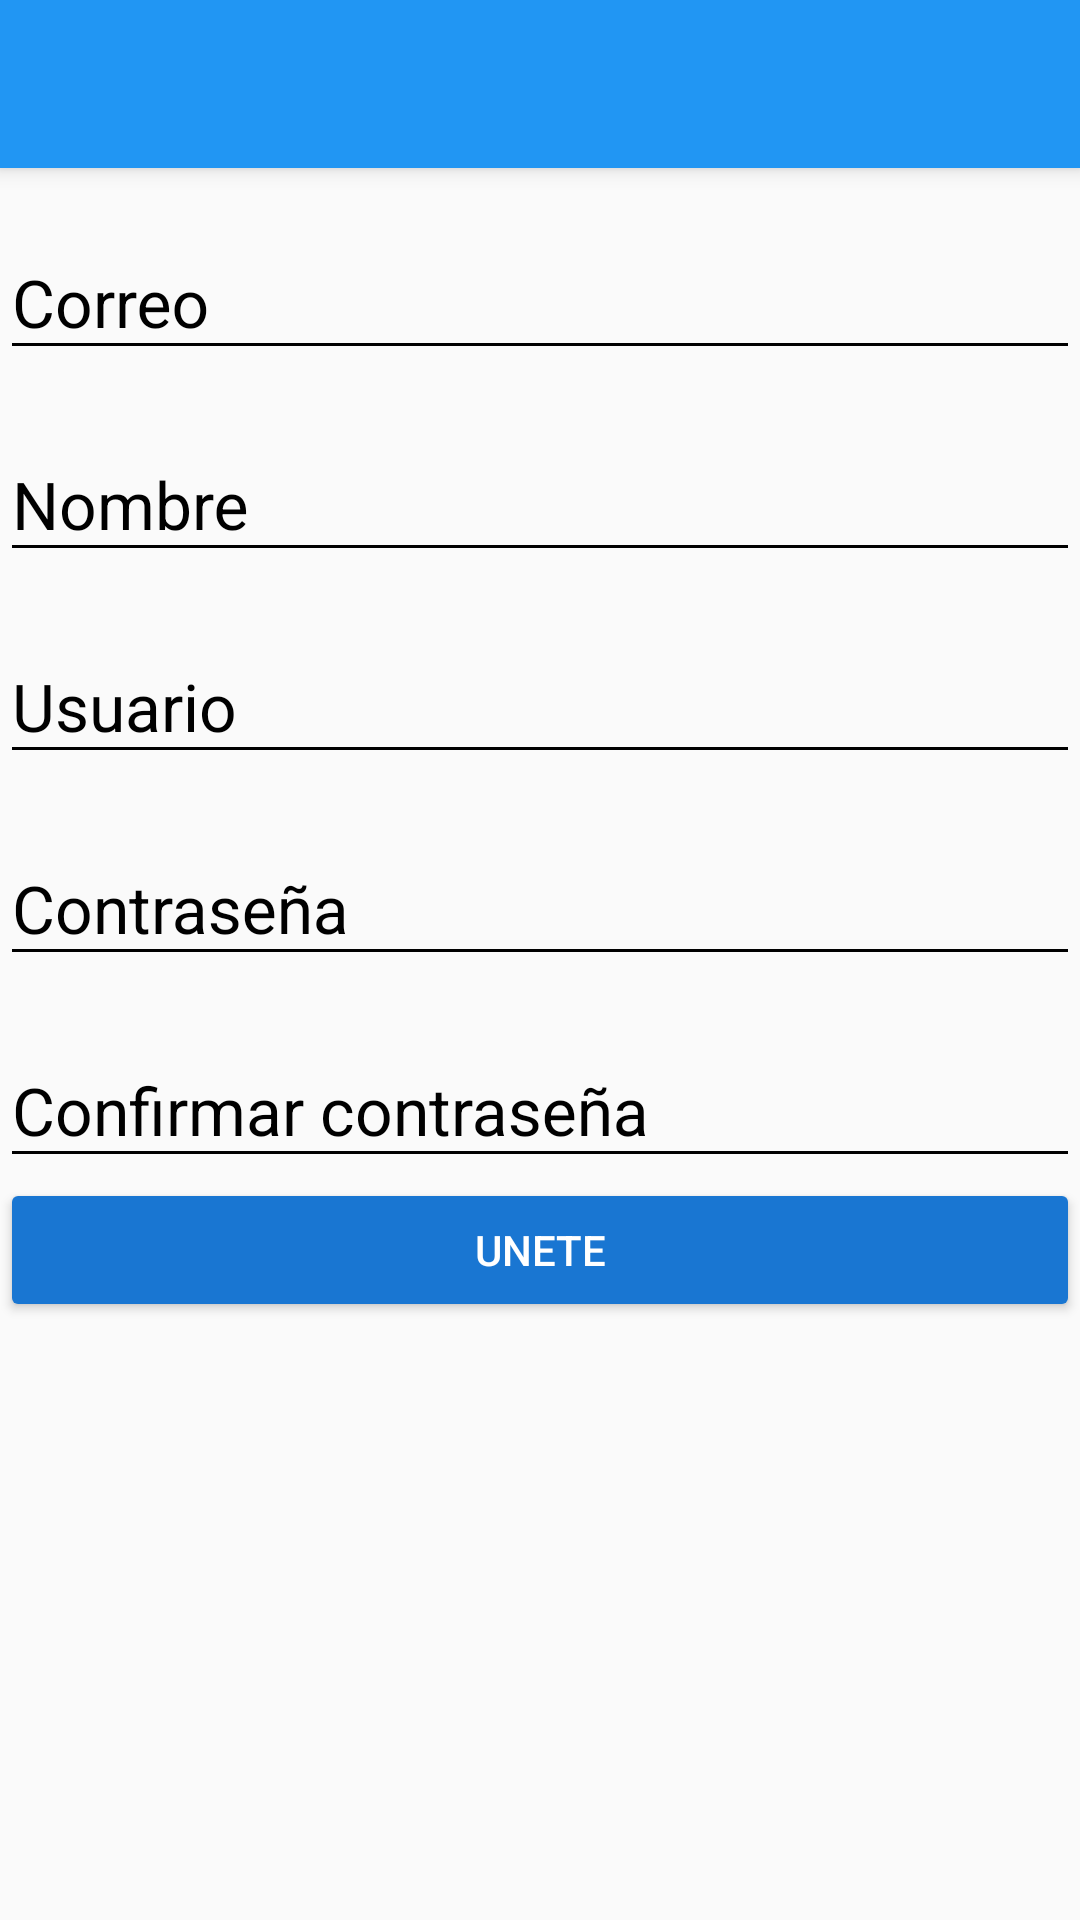

Android layout source for this screen:
<!-- AndroidManifest.xml: application theme AppTheme -->
<!-- res/layout/activity_create_account.xml -->
<?xml version="1.0" encoding="utf-8"?>
<android.support.design.widget.CoordinatorLayout
    xmlns:android="http://schemas.android.com/apk/res/android"
    xmlns:app="http://schemas.android.com/apk/res-auto"
    xmlns:tools="http://schemas.android.com/tools"
    android:layout_width="match_parent"
    android:layout_height="match_parent"
    android:fitsSystemWindows="true"
    tools:context=".view.CreateAccountActivity">

    <include layout="@layout/actionbar_toolbar"/>

    <ScrollView
        android:layout_width="match_parent"
        android:layout_height="match_parent"
        android:fillViewport="true"
        app:layout_behavior="@string/appbar_scrolling_view_behavior">

        <LinearLayout
            android:layout_width="match_parent"
            android:layout_height="wrap_content"
            android:orientation="vertical">

            <android.support.design.widget.TextInputLayout
                android:layout_width="match_parent"
                android:layout_height="wrap_content"
                android:layout_marginTop="@dimen/editText_margin_createaccount"
                android:theme="@style/EditTextblack">

                <android.support.design.widget.TextInputEditText
                    android:id="@+id/email"
                    android:layout_width="match_parent"
                    android:layout_height="wrap_content"
                    android:hint="@string/hint_email" />

            </android.support.design.widget.TextInputLayout>

            <android.support.design.widget.TextInputLayout
                android:layout_width="match_parent"
                android:layout_height="wrap_content"
                android:layout_marginTop="@dimen/editText_margin_createaccount"
                android:theme="@style/EditTextblack">

                <android.support.design.widget.TextInputEditText
                    android:id="@+id/name"
                    android:layout_width="match_parent"
                    android:layout_height="wrap_content"
                    android:hint="@string/hint_name" />

            </android.support.design.widget.TextInputLayout>

            <android.support.design.widget.TextInputLayout
                android:layout_width="match_parent"
                android:layout_height="wrap_content"
                android:layout_marginTop="@dimen/editText_margin_createaccount"
                android:theme="@style/EditTextblack">

                <android.support.design.widget.TextInputEditText
                    android:id="@+id/user"
                    android:layout_width="match_parent"
                    android:layout_height="wrap_content"
                    android:hint="@string/hint_user" />

            </android.support.design.widget.TextInputLayout>

            <android.support.design.widget.TextInputLayout
                android:layout_width="match_parent"
                android:layout_height="wrap_content"
                android:layout_marginTop="@dimen/editText_margin_createaccount"
                android:theme="@style/EditTextblack">

                <android.support.design.widget.TextInputEditText
                    android:id="@+id/password_createaccount"
                    android:layout_width="match_parent"
                    android:layout_height="wrap_content"
                    android:hint="@string/hint_password"
                    android:inputType="textPassword" />

            </android.support.design.widget.TextInputLayout>

            <android.support.design.widget.TextInputLayout
                android:layout_width="match_parent"
                android:layout_height="wrap_content"
                android:layout_marginTop="@dimen/editText_margin_createaccount"
                android:theme="@style/EditTextblack">

                <android.support.design.widget.TextInputEditText
                    android:id="@+id/confirmPassword"
                    android:layout_width="match_parent"
                    android:layout_height="wrap_content"
                    android:hint="@string/hint_confirm_password"
                    android:inputType="textPassword" />

            </android.support.design.widget.TextInputLayout>

            <Button
                android:id="@+id/joinUs"
                android:layout_width="match_parent"
                android:layout_height="wrap_content"
                android:text="@string/text_button_createAccount"
                android:theme="@style/RaisedButtonDark" />

        </LinearLayout>
    </ScrollView>
</android.support.design.widget.CoordinatorLayout>
<!-- res/layout/actionbar_toolbar.xml (included above) -->
<?xml version="1.0" encoding="utf-8"?>
<android.support.design.widget.AppBarLayout
    xmlns:android="http://schemas.android.com/apk/res/android"
    xmlns:app="http://schemas.android.com/apk/res-auto"
    xmlns:tools="http://schemas.android.com/tools"
    android:layout_height="wrap_content"
    android:layout_width="match_parent"
    android:theme="@style/AppTheme.AppBarOverlay"
    >

    <android.support.v7.widget.Toolbar
        android:id="@+id/toolbar"
        android:layout_width="match_parent"
        android:layout_height="?attr/actionBarSize"
        android:background="?attr/colorPrimary"
        app:popupTheme="@style/AppTheme.PopupOverlay"
        />

</android.support.design.widget.AppBarLayout>
<!-- resources referenced by this layout -->
<resources>
  <dimen name="editText_margin_createaccount">10sp</dimen>
  <string name="hint_confirm_password">Confirmar contraseña</string>
  <string name="hint_email">Correo</string>
  <string name="hint_name">Nombre</string>
  <string name="hint_password">Contraseña</string>
  <string name="hint_user">Usuario</string>
  <string name="text_button_createAccount">Unete</string>
  <style name="AppTheme.AppBarOverlay" parent="ThemeOverlay.AppCompat.Dark.ActionBar" />
  <style name="AppTheme.PopupOverlay" parent="ThemeOverlay.AppCompat.Light" />
  <style name="EditTextblack" parent="TextAppearance.AppCompat">
          <item name="android:textColorHint">@color/editTextColorBlack</item>
          <item name="android:textSize">@dimen/edittext_textsize_login</item>
          <item name="android:textColorPrimary">@color/editTextColorBlack</item>
          <item name="android:colorAccent">@color/editTextColorBlack</item>
          <item name="android:colorControlNormal">@color/editTextColorBlack</item>
          <item name="android:colorControlActivated">@color/editTextColorBlack</item>
      </style>
  <style name="RaisedButtonDark" parent="Theme.AppCompat.Light">
          <item name="android:colorButtonNormal">@color/colorPrimaryDark</item>
          <item name="android:colorControlHighlight">@color/colorPrimary</item>
          <item name="android:textColor">@android:color/white</item>
      </style>
  <style name="AppTheme" parent="Theme.AppCompat.Light.NoActionBar">
          
          <item name="colorPrimary">@color/colorPrimary</item>
          <item name="colorPrimaryDark">@color/colorPrimaryDark</item>
          <item name="colorAccent">@color/colorAccent</item>
      </style>
  <color name="editTextColorBlack">#000000</color>
  <dimen name="edittext_textsize_login">22sp</dimen>
  <color name="colorPrimaryDark">#1976d2</color>
  <color name="colorPrimary">#2196f3</color>
  <color name="colorAccent">#ff4081</color>
</resources>
